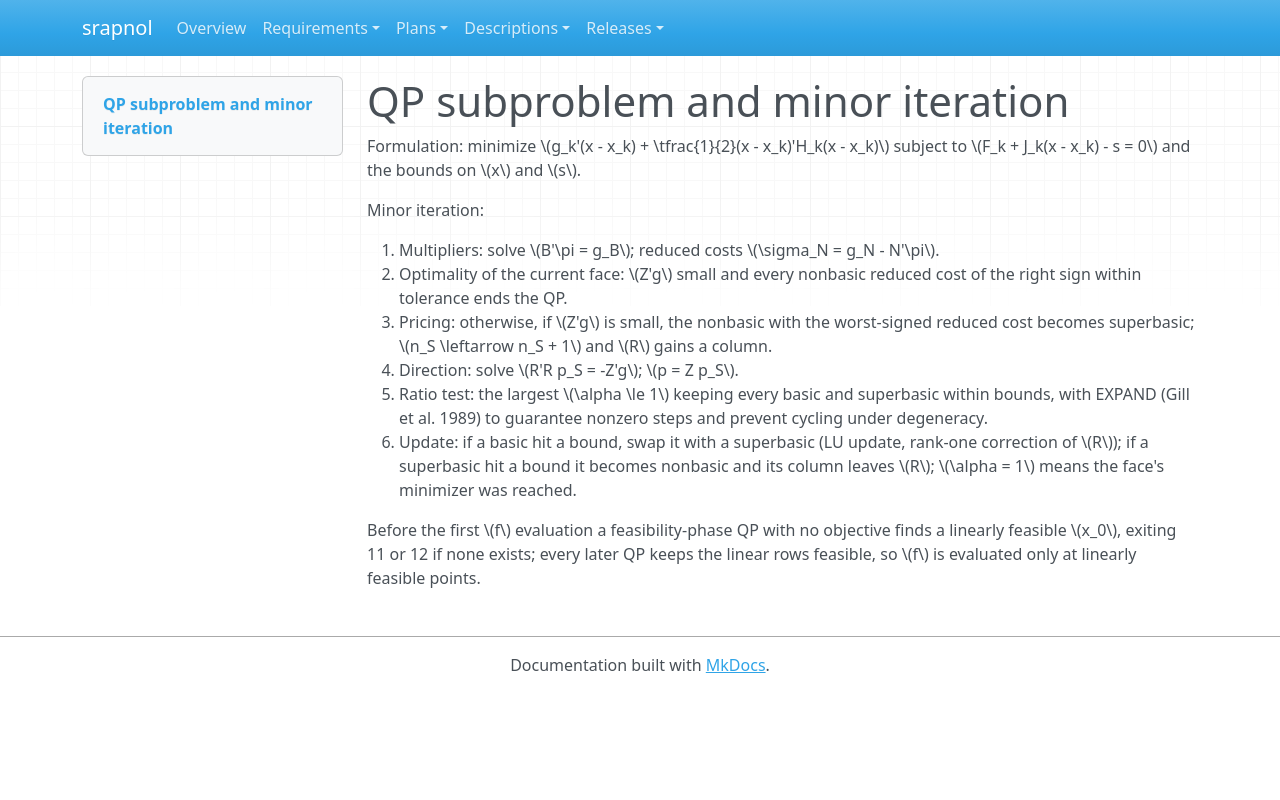

repository: emanspeaks/srapnol · page: des/DES-016/index.html · generator: mkdocs

---
active: true
category: design
derived: false
level: 4.7
links:
- SRS-027: TCHWx7EnGNhRI3uPe3tVdc9GLexlFwacDq2ccjQ2jDo=
- SRS-028: N8hhRn5xIhuUQbYYFCgOBRzL-gnPgCgf0OMxIY9jc5k=
- SRS-029: qTgKHAws9Tk8wH3yZ0mJT0nV-4lkngFAL7JZ7RtJN0c=
- SRS-038: oDMYO9XSHiOvl9osm0ACi43LVnAb7iUMQYsBLMwPGYU=
- SRS-047: tp7CAusDR6-D83Puqa8pCRTAsGkFf-xyuHECCA7WToI=
normative: true
ref: ''
reviewed: t0B-h5P7c2tRxDPLh7oLqokSkfjo2inkVXY_uRucKT0=
status: pending
verification-method: Inspection
---

# QP subproblem and minor iteration

Formulation: minimize \(g_k'(x - x_k) + \tfrac{1}{2}(x - x_k)'H_k(x - x_k)\) subject to
\(F_k + J_k(x - x_k) - s = 0\) and the bounds on \(x\) and \(s\).

Minor iteration:

1. Multipliers: solve \(B'\pi = g_B\); reduced costs \(\sigma_N = g_N - N'\pi\).
2. Optimality of the current face: \(Z'g\) small and every nonbasic reduced cost of the
   right sign within tolerance ends the QP.
3. Pricing: otherwise, if \(Z'g\) is small, the nonbasic with the worst-signed reduced
   cost becomes superbasic; \(n_S \leftarrow n_S + 1\) and \(R\) gains a column.
4. Direction: solve \(R'R p_S = -Z'g\); \(p = Z p_S\).
5. Ratio test: the largest \(\alpha \le 1\) keeping every basic and superbasic within
   bounds, with EXPAND (Gill et al. 1989) to guarantee nonzero steps and prevent
   cycling under degeneracy.
6. Update: if a basic hit a bound, swap it with a superbasic (LU update, rank-one
   correction of \(R\)); if a superbasic hit a bound it becomes nonbasic and its
   column leaves \(R\); \(\alpha = 1\) means the face's minimizer was reached.

Before the first \(f\) evaluation a feasibility-phase QP with no objective finds a
linearly feasible \(x_0\), exiting 11 or 12 if none exists; every later QP keeps the
linear rows feasible, so \(f\) is evaluated only at linearly feasible points.
